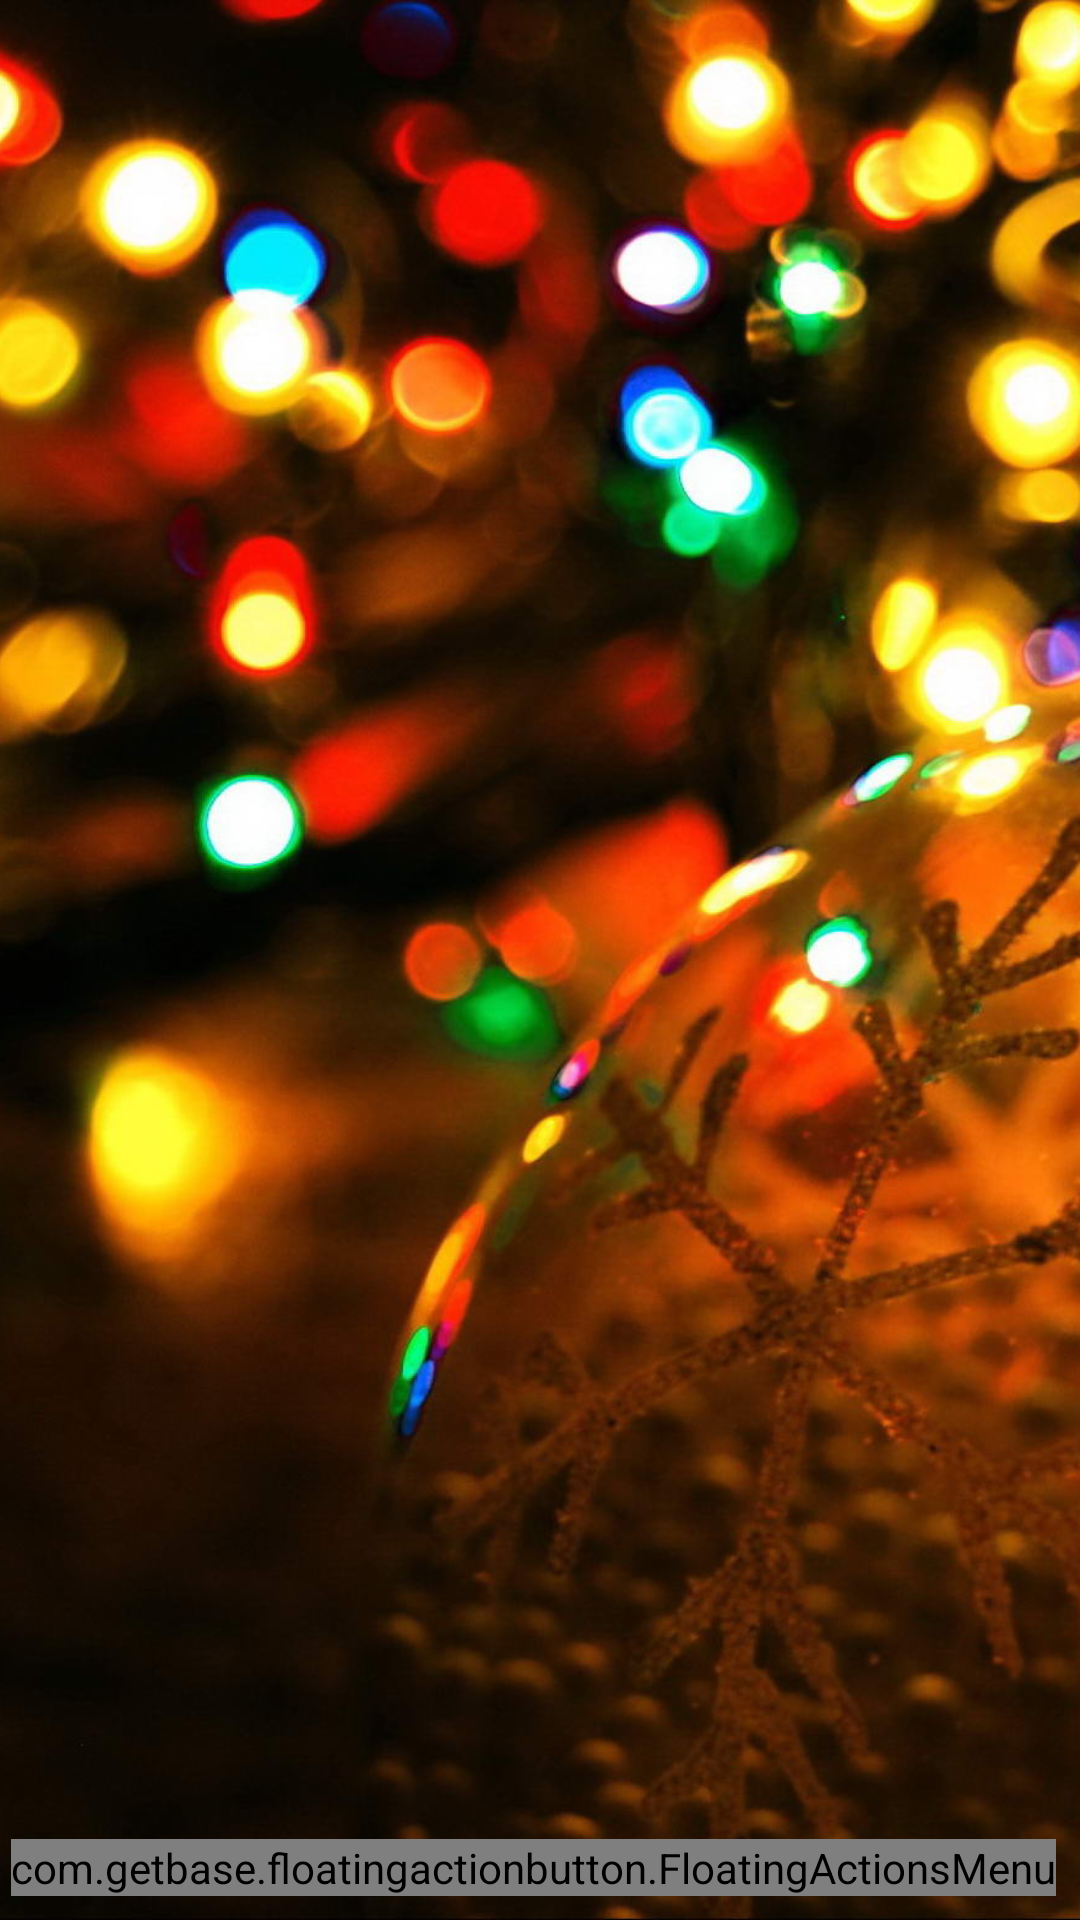

Android layout source for this screen:
<!-- AndroidManifest.xml: application theme AppTheme -->
<!-- res/layout/fragment_vault_door.xml -->
<FrameLayout xmlns:android="http://schemas.android.com/apk/res/android"
    android:layout_width="match_parent"
    xmlns:fab="http://schemas.android.com/apk/res-auto"
    android:layout_height="match_parent"
    android:background="#000">

    <ImageView
        android:id="@+id/imageView1"
        android:layout_width="match_parent"
        android:padding="0dp"
        android:layout_margin="0dp"
        android:scaleType="centerCrop"
        android:adjustViewBounds="true"
        android:layout_height="match_parent"
        android:src="@drawable/wp1" />

    <com.getbase.floatingactionbutton.FloatingActionsMenu
        android:id="@+id/fab_main"
        android:layout_width="wrap_content"
        android:layout_height="wrap_content"
        android:layout_gravity="bottom|right"
        android:layout_marginRight="8dp"
        android:layout_marginBottom="8dp"
        fab:fab_addButtonColorNormal="@color/red"
        fab:fab_addButtonColorPressed="#CC9E39"
        fab:fab_addButtonPlusIconColor="@color/white"
        fab:fab_labelStyle="@style/menu_labels_style">

        <com.getbase.floatingactionbutton.FloatingActionButton
            android:id="@+id/fab_reset_pattern"
            android:layout_width="wrap_content"
            android:layout_height="wrap_content"
            fab:fab_colorNormal="@color/indigo"
            fab:fab_icon="@drawable/ic_fab_reset"
            fab:fab_title="Reset Forgotten Pattern"
            fab:fab_size="mini"
            fab:fab_colorPressed="@color/half_black" />

        <com.getbase.floatingactionbutton.FloatingActionButton
            android:id="@+id/fab_themePlants"
            android:layout_width="wrap_content"
            android:layout_height="wrap_content"
            fab:fab_colorNormal="@color/indigo"
            fab:fab_icon="@drawable/ic_fab_theme"
            fab:fab_title="Abstract Theme"
            fab:fab_size="mini"
            fab:fab_colorPressed="@color/half_black" />

        <com.getbase.floatingactionbutton.FloatingActionButton
            android:layout_width="wrap_content"
            android:id="@+id/fab_themeAngelina"
            android:layout_height="wrap_content"
            fab:fab_colorNormal="@color/indigo"
            fab:fab_icon="@drawable/ic_fab_theme"
            fab:fab_size="mini"
            fab:fab_title="Girl Theme"
            fab:fab_colorPressed="@color/half_black" />

        <com.getbase.floatingactionbutton.FloatingActionButton
            android:layout_width="wrap_content"
            android:layout_height="wrap_content"
            android:id="@+id/fab_themeChristmas"
            fab:fab_colorNormal="#3f51b5"
            fab:fab_icon="@drawable/ic_fab_theme"
            fab:fab_size="mini"
            fab:fab_title="Christmas Theme"
            fab:fab_colorPressed="@color/half_black" />

    </com.getbase.floatingactionbutton.FloatingActionsMenu>

</FrameLayout>
<!-- resources referenced by this layout -->
<resources>
  <color name="half_black">#808080</color>
  <color name="indigo">#3f51b5</color>
  <item name="red" type="color">#F44336</item>
  <color name="white">#fafafa</color>
  <!-- drawable ic_fab_reset: png bitmap (drawable, 756 bytes) -->
  <!-- drawable ic_fab_theme: png bitmap (drawable, 2068 bytes) -->
  <!-- drawable wp1: jpg bitmap (drawable-xhdpi, 190489 bytes) -->
  <style name="menu_labels_style">
          <item name="android:background">@drawable/fab_label_background</item>
          <item name="android:textColor">@color/white</item>
      </style>
  <style name="AppTheme" parent="AppTheme.Base">
          
      </style>
  <style name="AppTheme.Base" parent="Theme.AppCompat.NoActionBar">
          <item name="colorPrimary">@color/primaryColor</item>
          <item name="colorPrimaryDark">@color/primaryColorDark</item>
      </style>
  <color name="primaryColor">#000</color>
  <color name="primaryColorDark">#000</color>
</resources>
